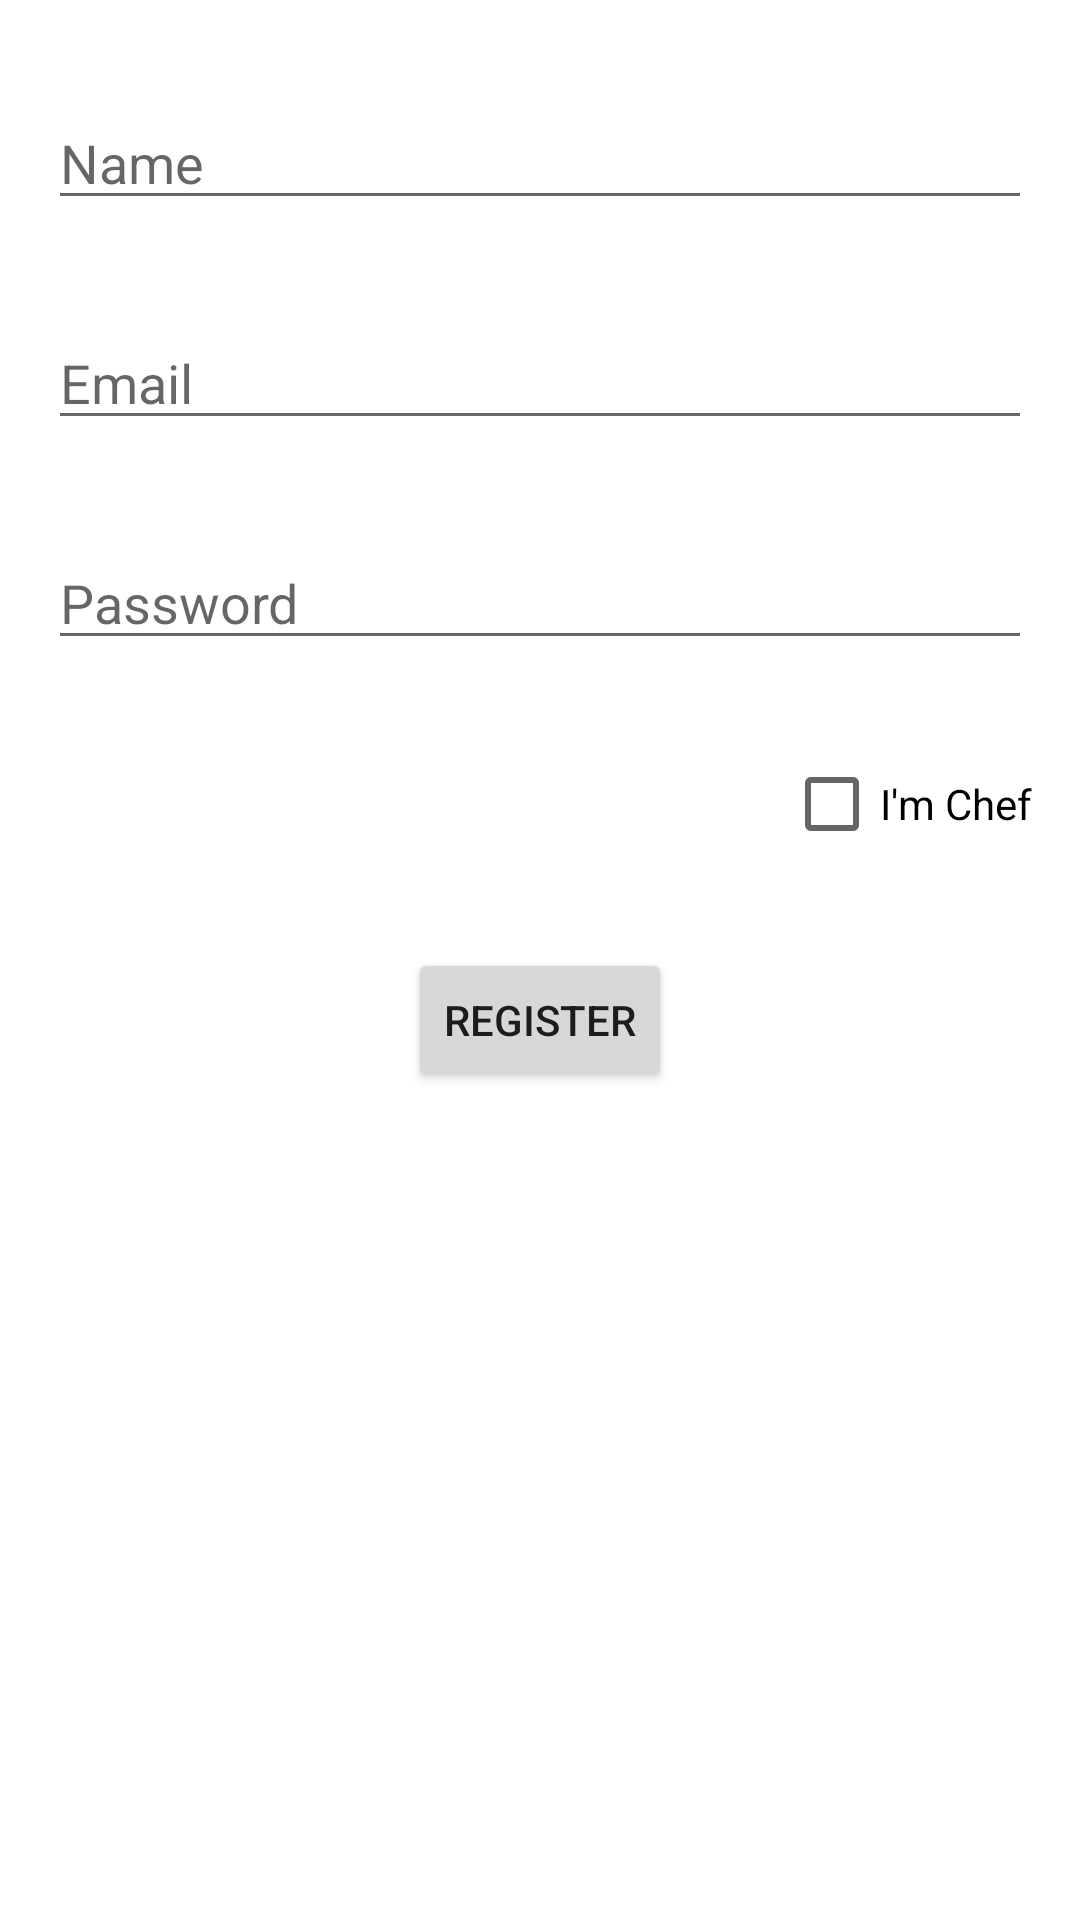

Android layout source for this screen:
<!-- AndroidManifest.xml: application theme SplashTheme -->
<!-- res/layout/activity_register.xml -->
<?xml version="1.0" encoding="utf-8"?>
<androidx.constraintlayout.widget.ConstraintLayout xmlns:android="http://schemas.android.com/apk/res/android"
    xmlns:app="http://schemas.android.com/apk/res-auto"
    xmlns:tools="http://schemas.android.com/tools"
    android:layout_width="match_parent"
    android:layout_height="match_parent"
    tools:context=".RegisterActivity">

    <EditText
        android:id="@+id/etxName"
        android:layout_width="match_parent"
        android:layout_height="wrap_content"
        android:layout_marginStart="16dp"
        android:layout_marginTop="32dp"
        android:layout_marginEnd="16dp"
        android:ems="10"
        android:hint="Name"
        android:inputType="textPersonName"
        app:layout_constraintEnd_toEndOf="parent"
        app:layout_constraintStart_toStartOf="parent"
        app:layout_constraintTop_toTopOf="parent" />

    <EditText
        android:id="@+id/etxMail"
        android:layout_width="0dp"
        android:layout_height="wrap_content"
        android:layout_marginStart="16dp"
        android:layout_marginTop="32dp"
        android:layout_marginEnd="16dp"
        android:ems="10"
        android:hint="Email"
        android:inputType="textEmailAddress"
        app:layout_constraintEnd_toEndOf="parent"
        app:layout_constraintStart_toStartOf="parent"
        app:layout_constraintTop_toBottomOf="@+id/etxName" />

    <EditText
        android:id="@+id/etxPassword"
        android:layout_width="match_parent"
        android:layout_height="wrap_content"
        android:layout_marginStart="16dp"
        android:layout_marginTop="32dp"
        android:layout_marginEnd="16dp"
        android:ems="10"
        android:hint="Password"
        android:inputType="textPassword"
        app:layout_constraintEnd_toEndOf="parent"
        app:layout_constraintStart_toStartOf="parent"
        app:layout_constraintTop_toBottomOf="@+id/etxMail" />

    <CheckBox
        android:id="@+id/cbxImChef"
        android:layout_width="wrap_content"
        android:layout_height="wrap_content"
        android:layout_marginTop="32dp"
        android:layout_marginEnd="16dp"
        android:text="I'm Chef"
        app:layout_constraintEnd_toEndOf="parent"
        app:layout_constraintTop_toBottomOf="@+id/etxPassword" />

    <Button
        android:id="@+id/btnRegister"
        android:layout_width="wrap_content"
        android:layout_height="wrap_content"
        android:layout_marginTop="32dp"
        android:text="Register"
        app:layout_constraintEnd_toEndOf="parent"
        app:layout_constraintStart_toStartOf="parent"
        app:layout_constraintTop_toBottomOf="@+id/cbxImChef"
        android:onClick="btnRegisterOnClick"/>

</androidx.constraintlayout.widget.ConstraintLayout>
<!-- resources referenced by this layout -->
<resources>
  <style name="SplashTheme" parent="AppTheme">
          <item name="android:windowBackground">@drawable/splash</item>
      </style>
  <style name="AppTheme" parent="Theme.AppCompat.Light.DarkActionBar">
          
          <item name="colorPrimary">@color/colorPrimary</item>
          <item name="colorPrimaryDark">@color/colorPrimaryDark</item>
          <item name="colorAccent">@color/colorAccent</item>
      </style>
  <!-- not gathered from this repository: default colours our renderer supplied (Android Studio template values) -->
  <color name="colorPrimary">#FF6200EE</color>
  <color name="colorPrimaryDark">#FF3700B3</color>
  <color name="colorAccent">#FF03DAC5</color>
</resources>
